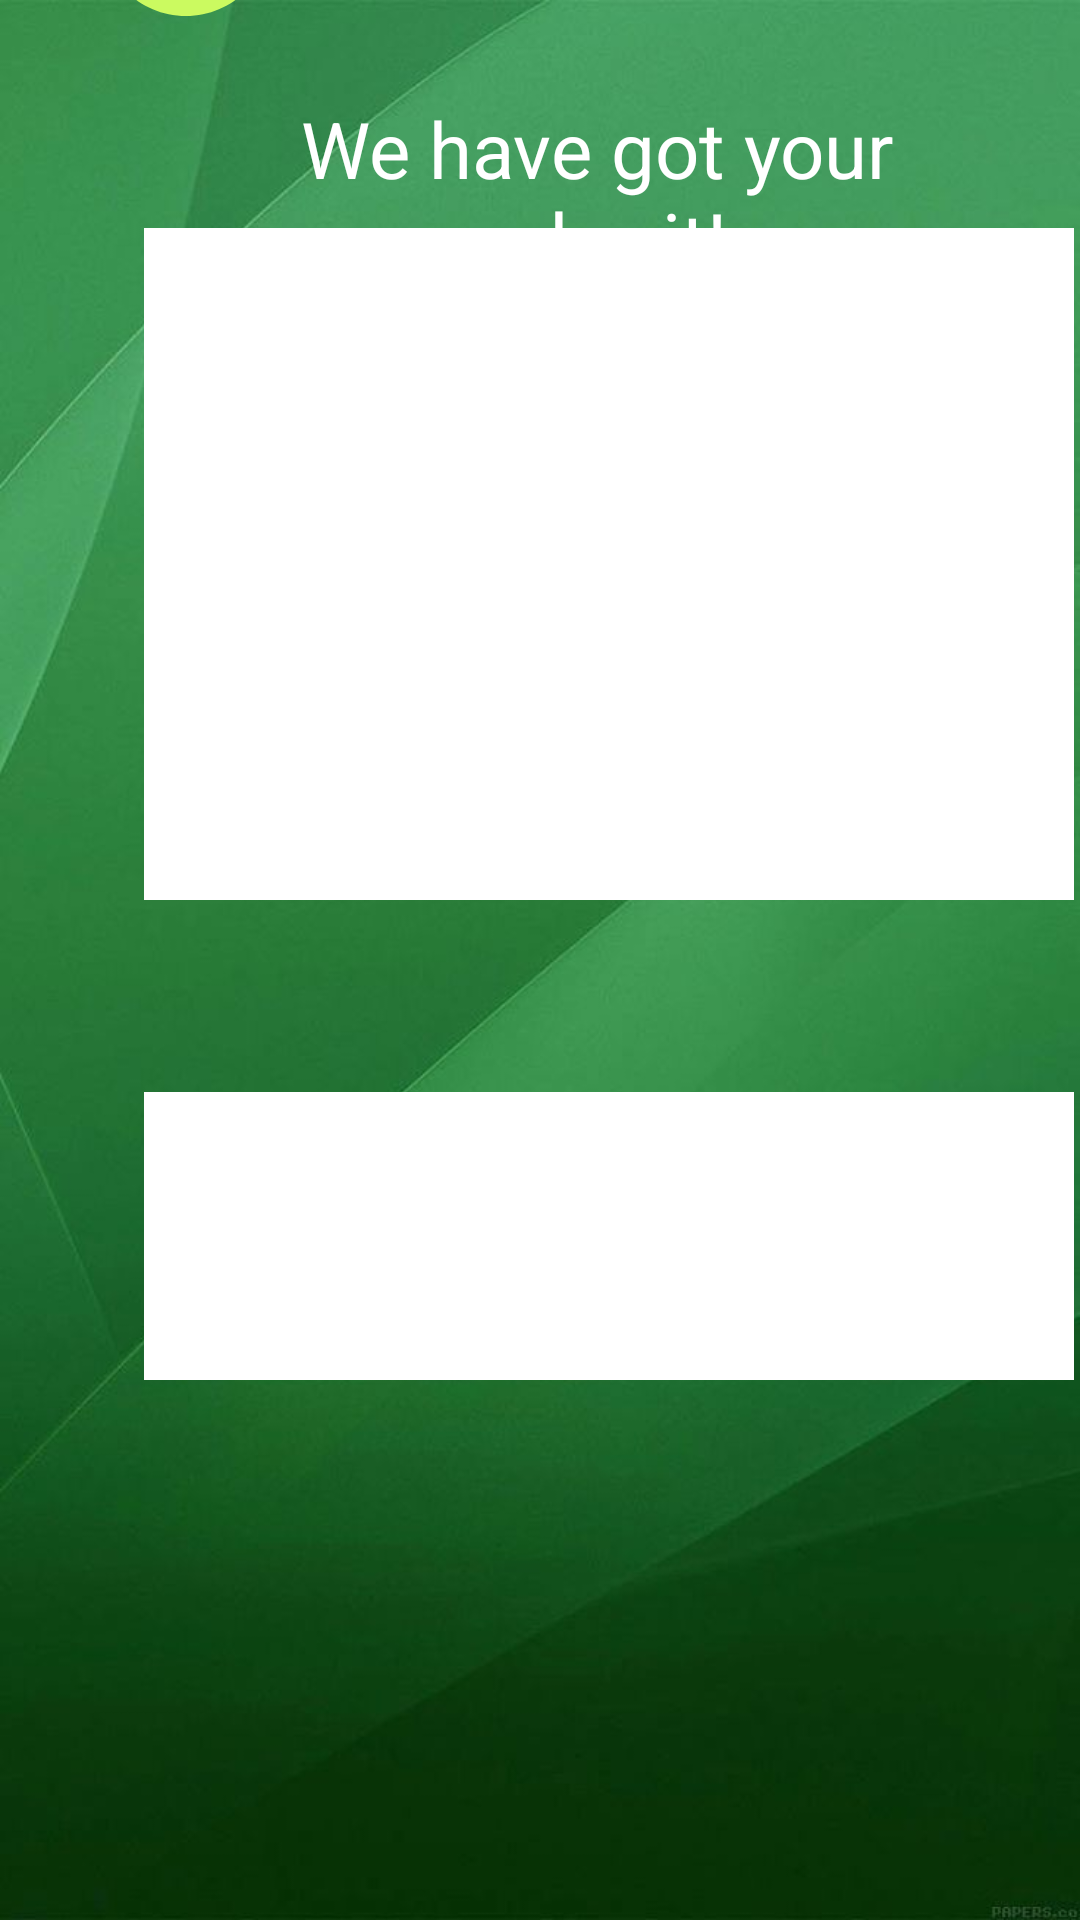

Write the Android layout XML for this screen, with the resource values it uses.
<!-- AndroidManifest.xml: application theme Theme.FIXXED -->
<!-- res/layout/activity_consumerpg4.xml -->
<?xml version="1.0" encoding="utf-8"?>
<androidx.constraintlayout.widget.ConstraintLayout xmlns:android="http://schemas.android.com/apk/res/android"
    xmlns:app="http://schemas.android.com/apk/res-auto"
    xmlns:tools="http://schemas.android.com/tools"
    android:layout_width="match_parent"
    android:layout_height="match_parent"
    tools:context=".customerhomepage.consumerpg4"
    android:background="@drawable/bg_login"
    >

    <ImageView
        android:id="@+id/ic_correct"
        android:layout_width="68dp"
        android:layout_height="71dp"
        android:layout_marginStart="28dp"
        android:layout_marginBottom="628dp"
        app:layout_constraintBottom_toBottomOf="parent"
        app:layout_constraintStart_toStartOf="parent"
        app:srcCompat="@drawable/ic_check" />

    <TextView
        android:id="@+id/submission_text"
        android:layout_width="250dp"
        android:layout_height="70dp"
        android:layout_marginTop="32dp"
        android:layout_marginEnd="36dp"
        android:text="We have got your submit!"
        android:textAlignment="center"
        android:textColor="@color/white"
        android:textSize="26"
        app:layout_constraintEnd_toEndOf="parent"
        app:layout_constraintTop_toTopOf="parent" />

    <TextView
        android:id="@+id/problem_image"
        android:layout_width="310dp"
        android:layout_height="224dp"
        android:layout_marginStart="48dp"
        android:layout_marginBottom="340dp"
        android:background="@color/white"
        android:text=""
        app:layout_constraintBottom_toBottomOf="parent"
        app:layout_constraintStart_toStartOf="parent" />

    <TextView
        android:id="@+id/textView4"
        android:layout_width="310dp"
        android:layout_height="96dp"
        android:layout_marginStart="48dp"
        android:layout_marginBottom="180dp"
        android:background="@color/white"
        android:text=""
        app:layout_constraintBottom_toBottomOf="parent"
        app:layout_constraintStart_toStartOf="parent" />
</androidx.constraintlayout.widget.ConstraintLayout>
<!-- resources referenced by this layout -->
<resources>
  <color name="white">#FFFFFFFF</color>
  <!-- drawable bg_login: jpg bitmap (drawable, 35258 bytes) -->
  <!-- drawable ic_check (drawable) -->
  <vector android:height="60dp" android:tint="#cbfa60"
      android:viewportHeight="24" android:viewportWidth="24"
      android:width="60dp" xmlns:android="http://schemas.android.com/apk/res/android">
      <path android:fillColor="@android:color/white" android:pathData="M12,2C6.48,2 2,6.48 2,12s4.48,10 10,10 10,-4.48 10,-10S17.52,2 12,2zM10,17l-5,-5 1.41,-1.41L10,14.17l7.59,-7.59L19,8l-9,9z"/>
  </vector>
  <style name="Theme.FIXXED" parent="Base.Theme.FIXXED" />
  <style name="Base.Theme.FIXXED" parent="Theme.AppCompat.Light.NoActionBar">
          
          
      </style>
</resources>
